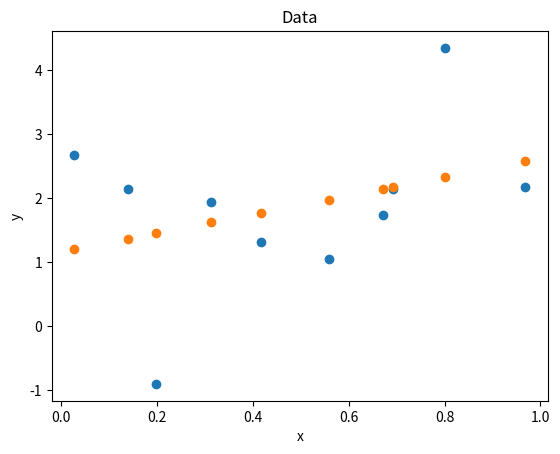

This chart was generated by the following Python code:
import numpy as np
import matplotlib.pyplot as plt

np.random.seed(1)
n = 10

def getData():	
	mean = 0
	sigma = 1
	noise = mean + np.random.randn(n,1)*sigma
	x = np.random.rand(n,1)
	y = 2*x + 1 + noise
	return x, y

def plotData(x, y, pred):
	plt.scatter(x,y)
	plt.scatter(x,pred)
	plt.title('Data')
	plt.xlabel('x')
	plt.ylabel('y')
	plt.show()
	
def calW(X, y):
	xtx_inv = np.linalg.inv(np.dot(X.T,X))
	xty = np.dot(X.T, y)
	w = np.dot(xtx_inv, xty)
	return w

def calPred(X, w):
	return np.dot(X, w)

x, y = getData() 
ones = np.ones([n,1])
X = np.append(x, ones, axis = 1) 
w = calW(X, y)
pred = calPred(X,w)
plotData(x, y, pred)









